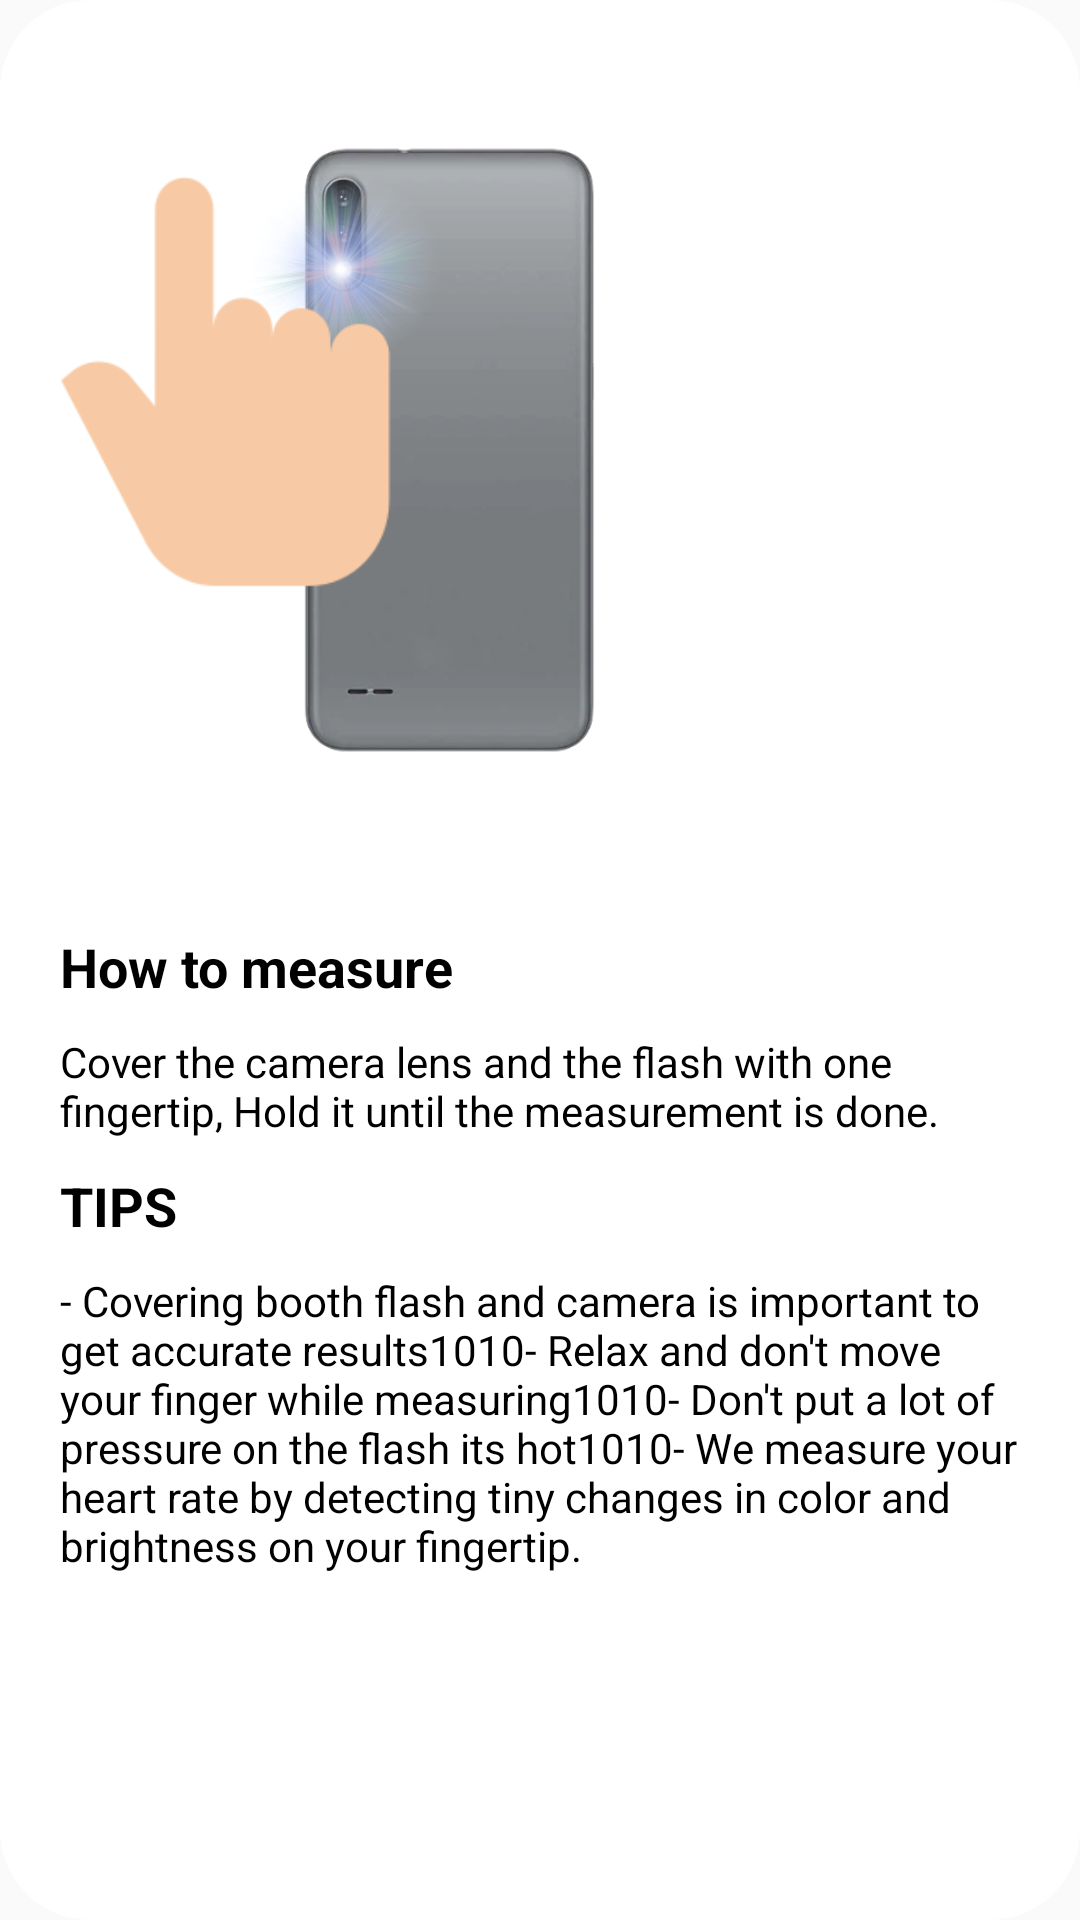

Produce the Android XML layout that renders to this screen, including the resource entries it uses.
<!-- AndroidManifest.xml: application theme AppTheme.HeartBeatFlash -->
<!-- res/layout/tuto_dialog.xml -->
<?xml version="1.0" encoding="utf-8"?>
<androidx.constraintlayout.widget.ConstraintLayout xmlns:android="http://schemas.android.com/apk/res/android"
    xmlns:aapt="http://schemas.android.com/aapt"
    xmlns:app="http://schemas.android.com/apk/res-auto"
    android:id="@+id/bg"
    android:layout_width="match_parent"
    android:layout_height="match_parent"
    android:background="@drawable/bottom_rounded">

    <androidx.appcompat.widget.AppCompatImageView
        android:id="@+id/close"
        android:layout_width="wrap_content"
        android:layout_height="wrap_content"
        android:padding="10dp"
        android:tint="#666"
        app:layout_constraintEnd_toEndOf="parent"
        app:layout_constraintTop_toTopOf="parent"
        app:srcCompat="@drawable/ic_baseline_close_24" />

    <RelativeLayout
        android:id="@+id/animationHolder"
        android:layout_width="match_parent"
        android:layout_height="wrap_content"
        app:layout_constraintEnd_toEndOf="parent"
        app:layout_constraintStart_toStartOf="parent"
        app:layout_constraintTop_toTopOf="parent">

        <androidx.appcompat.widget.AppCompatImageView
            android:id="@+id/imageView3"
            android:layout_width="@dimen/_300sdp"
            android:layout_height="@dimen/_300sdp"
            app:srcCompat="@drawable/phone_mokeup" />

        <androidx.appcompat.widget.AppCompatImageView
            android:id="@+id/hand"
            android:layout_width="150dp"
            android:layout_height="150dp"
            android:layout_marginTop="@dimen/_50sdp"
            android:src="@drawable/hand" />
    </RelativeLayout>

    <ScrollView
        android:layout_width="match_parent"
        android:layout_height="0dp"
        app:layout_constraintBottom_toBottomOf="parent"
        app:layout_constraintTop_toBottomOf="@+id/animationHolder">

        <LinearLayout
            android:layout_width="match_parent"
            android:layout_height="wrap_content"
            android:orientation="vertical"
            android:paddingLeft="20dp"
            android:paddingRight="20dp"
            android:paddingBottom="30dp">

            <TextView
                android:layout_width="match_parent"
                android:layout_height="wrap_content"
                android:paddingTop="10dp"
                android:paddingBottom="10dp"
                android:text="@string/how_to_measure"
                android:textAppearance="@style/TextAppearance.AppCompat.Medium"
                android:textColor="@color/black"
                android:textStyle="bold" />

            <TextView
                android:layout_width="match_parent"
                android:layout_height="wrap_content"
                android:text="@string/how_to_measure_desc"
                android:textColor="@color/black"
                android:textSize="14sp" />

            <TextView
                android:layout_width="match_parent"
                android:layout_height="wrap_content"
                android:paddingTop="10dp"
                android:paddingBottom="10dp"
                android:text="@string/tips"
                android:textAppearance="@style/TextAppearance.AppCompat.Medium"
                android:textColor="@color/black"
                android:textStyle="bold" />

            <TextView
                android:layout_width="match_parent"
                android:layout_height="wrap_content"
                android:text="@string/tips_text"
                android:textColor="@color/black"
                android:textSize="14sp" />
        </LinearLayout>
    </ScrollView>
</androidx.constraintlayout.widget.ConstraintLayout>
<!-- resources referenced by this layout -->
<resources>
  <color name="black">#FF000000</color>
  <dimen name="_300sdp">300dp</dimen>
  <dimen name="_50sdp">50dp</dimen>
  <!-- drawable bottom_rounded (drawable) -->
  <?xml version="1.0" encoding="utf-8"?>
  <shape xmlns:android="http://schemas.android.com/apk/res/android" xmlns:app="http://schemas.android.com/apk/res-auto" xmlns:aapt="http://schemas.android.com/aapt">
      <solid android:color="#fff"/>
      <corners android:radius="30dp"/>
  </shape>
  <!-- drawable hand: png bitmap (drawable, 2757 bytes) -->
  <!-- drawable phone_mokeup: png bitmap (drawable, 65458 bytes) -->
  <string name="how_to_measure">How to measure</string>
  <string name="how_to_measure_desc">Cover the camera lens and the flash with one fingertip, Hold it until the measurement is done.</string>
  <string name="tips">TIPS</string>
  <string name="tips_text">- Covering booth flash and camera is important to get accurate results1010- Relax and don\'t move your finger while measuring1010- Don\'t put a lot of pressure on the flash its hot1010- We measure your heart rate by detecting tiny changes in color and brightness on your fingertip.</string>
  <style name="AppTheme.HeartBeatFlash" parent="Theme.AppCompat.Light.NoActionBar">
          <item name="android:statusBarColor">@color/bg</item>
          <item name="colorOnPrimary">@color/primaryDark</item>
          <item name="colorOnSecondary">@color/primaryAccent</item>
          <item name="colorPrimary">@color/primaryDark</item>
          <item name="colorPrimaryVariant">@color/primaryDark</item>
          <item name="colorSecondary">@color/primaryAccent</item>
          <item name="colorSecondaryVariant">@color/primaryAccent</item>
          <item name="android:textColorSecondary">@color/black</item>
      </style>
  <color name="bg">#021b3c</color>
  <color name="primaryDark">#ffffff</color>
  <color name="primaryAccent">#ffffff</color>
</resources>
